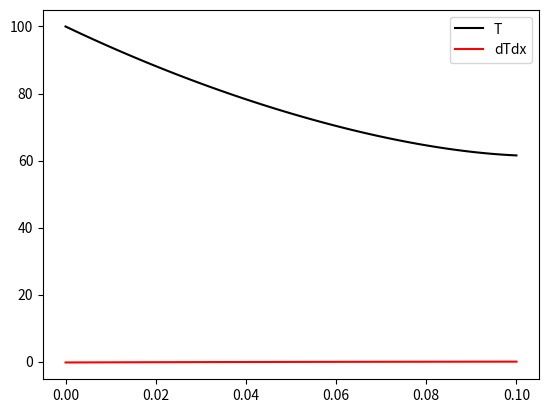

Python code for this plot:
from scipy.integrate import solve_bvp
import matplotlib.pyplot as plt
import numpy as np

#parameters
h = 20   #W/m2/K
k = 14   #W/m/K
Tair = 20
L = 0.1   #m

def dydx(x,y):
	 #y = [T u]
	 # where u = dT/dx
	 r = lambda x:0.02 - 0.1*x
	 rx=r(x)

	 dydx_arr = [y[1], 2*h/(k*rx)*(y[0]-Tair)+0.2*y[1]/rx]
	 return dydx_arr

def mybc(y0,yL):
	 # y0 = y(x = 0) = [T(0) u(0)]
	 # yL = y(x = L) = [T(L) u(L)]

	 resid = [y0[0]-100,
              h*(yL[0]-Tair)+k*yL[1]]
	 return resid    


# solve using solve_bvp  
x_vals=np.linspace(0,L,100)
sol=solve_bvp(dydx,mybc,x_vals,np.zeros((2,x_vals.size)))


#plot results

plt.figure()
plt.plot(sol.x,sol.y[0],'k-',label='T')
plt.plot(sol.x,sol.y[1]*(0.02 - 0.1*sol.x)**2,'r-',label='dTdx')
plt.legend()
plt.show()